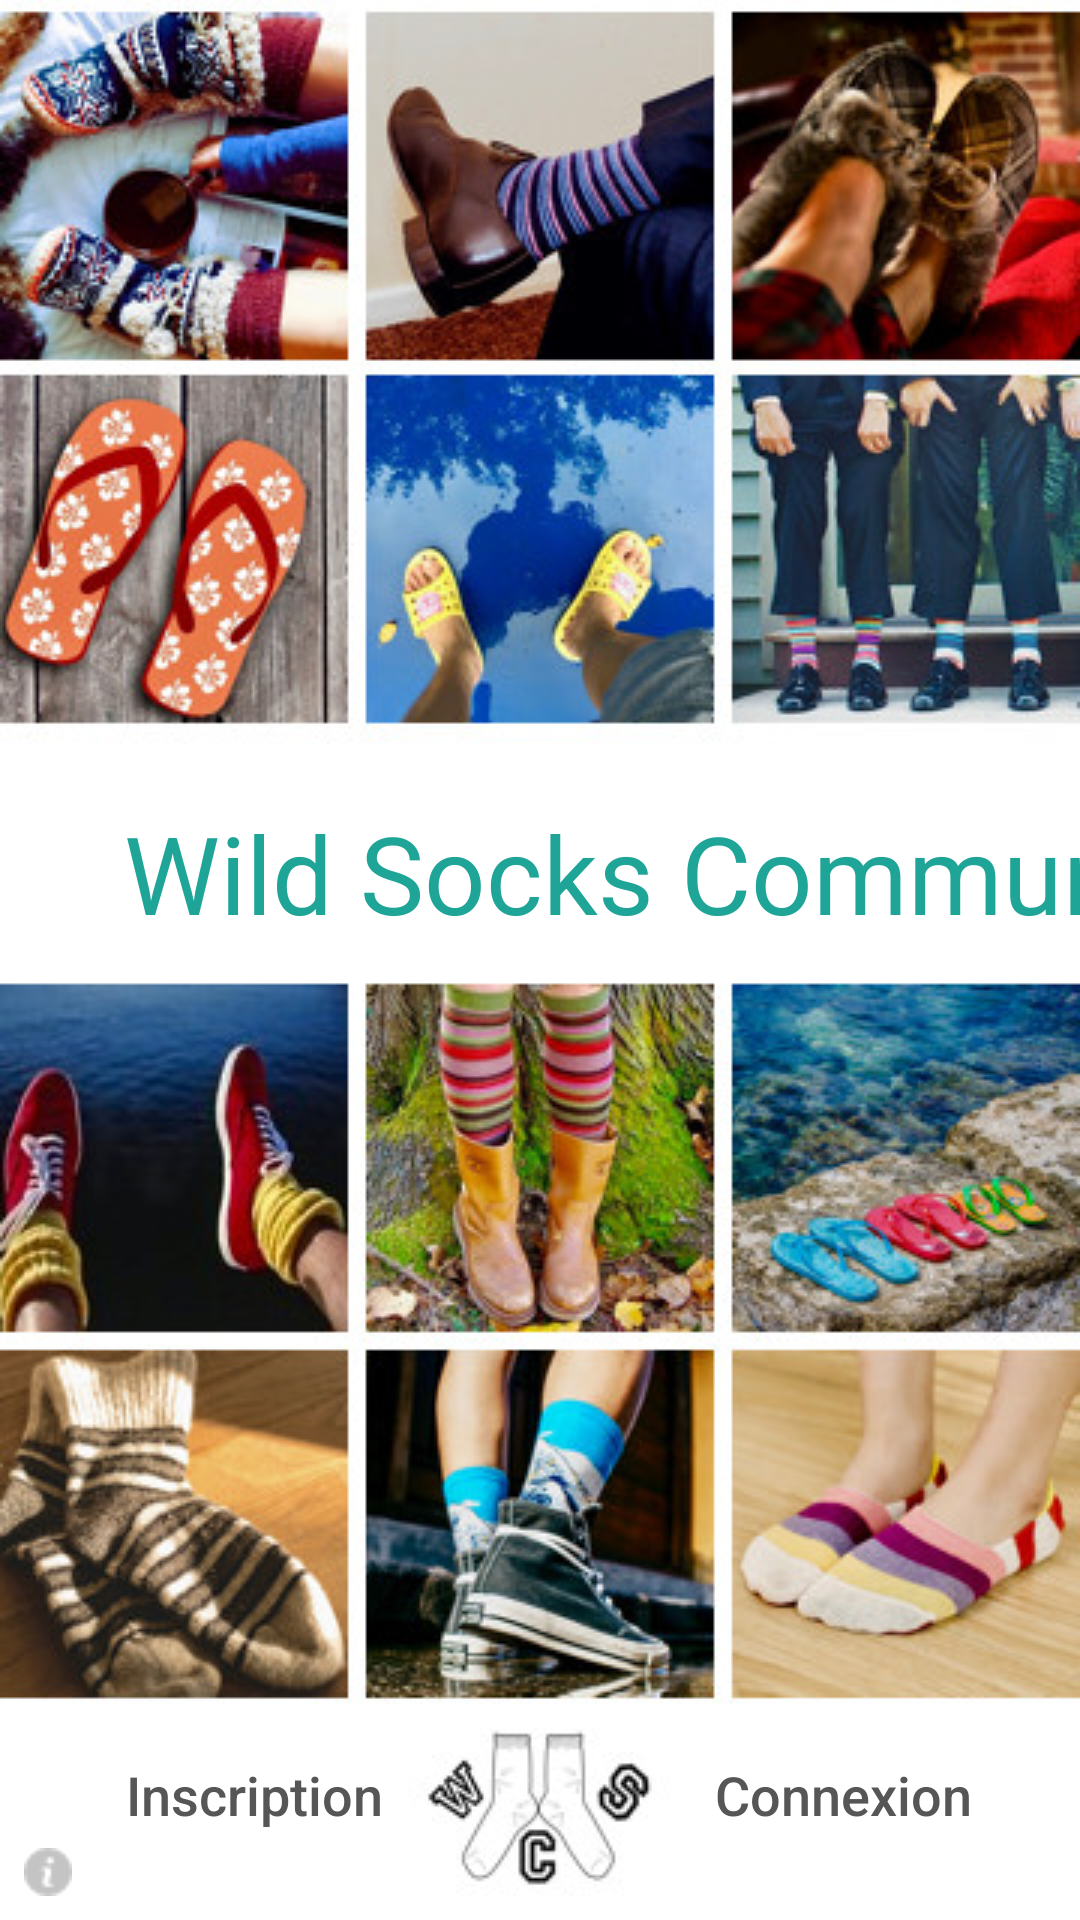

Produce the Android XML layout that renders to this screen, including the resource entries it uses.
<!-- AndroidManifest.xml: application theme AppTheme -->
<!-- res/layout/activity_main.xml -->
<?xml version="1.0" encoding="utf-8"?>
<android.support.constraint.ConstraintLayout xmlns:android="http://schemas.android.com/apk/res/android"
    xmlns:app="http://schemas.android.com/apk/res-auto"
    xmlns:tools="http://schemas.android.com/tools"
    android:layout_width="match_parent"
    android:layout_height="match_parent"
    tools:context="fr.wcs.wildcommunitysocks.MainActivity"
    android:background="@drawable/homepage"
    tools:layout_editor_absoluteY="81dp"
    tools:layout_editor_absoluteX="0dp">

    <Button
        android:id="@+id/button_start_new"
        android:layout_width="wrap_content"
        android:layout_height="wrap_content"
        android:text="@string/button_start_new"
        android:textSize="18dp"
        android:textColor="@color/colorWCSGrey"
        android:textAllCaps="false"
        android:background="@android:color/transparent"
        android:layout_alignParentLeft="true"
        tools:ignore="MissingConstraints,RtlHardcoded"
        android:layout_marginStart="16dp"
        app:layout_constraintBottom_toBottomOf="parent"
        tools:layout_constraintLeft_creator="1"
        app:layout_constraintLeft_toLeftOf="parent"
        app:layout_constraintTop_toTopOf="parent"
        android:layout_marginLeft="40dp"
        app:layout_constraintVertical_bias="0.97"
        android:layout_marginRight="8dp"
        app:layout_constraintRight_toRightOf="parent"
        app:layout_constraintHorizontal_bias="0.1" />

    <Button
        android:id="@+id/button_start_id"
        android:layout_width="wrap_content"
        android:layout_height="wrap_content"
        android:text="@string/button_start_id"
        android:textSize="18dp"
        android:textColor="@color/colorWCSGrey"
        android:textAllCaps="false"
        android:background="@android:color/transparent"
        android:layout_alignParentRight="true"
        tools:ignore="MissingConstraints,RtlHardcoded"
        tools:layout_constraintRight_creator="1"
        app:layout_constraintBottom_toBottomOf="parent"
        android:layout_marginEnd="16dp"
        app:layout_constraintRight_toRightOf="parent"
        app:layout_constraintTop_toTopOf="parent"
        android:layout_marginRight="15dp"
        app:layout_constraintVertical_bias="0.97"
        android:layout_marginLeft="8dp"
        app:layout_constraintLeft_toLeftOf="parent"
        app:layout_constraintHorizontal_bias="0.923" />

    <android.support.constraint.Guideline
        android:layout_width="wrap_content"
        android:layout_height="wrap_content"
        android:id="@+id/guideline3"
        android:orientation="vertical"
        app:layout_constraintGuide_end="391dp" />

    <TextView
        android:id="@+id/textViewCommunity"
        android:layout_width="447dp"
        android:layout_height="63dp"
        android:layout_marginBottom="8dp"
        android:layout_marginLeft="8dp"
        android:layout_marginTop="8dp"
        android:text="Wild Socks Community"
        android:gravity="center"
        android:textColor="#1FA597"
        android:textSize="36dp"
        app:layout_constraintBottom_toBottomOf="parent"
        app:layout_constraintLeft_toLeftOf="parent"
        app:layout_constraintTop_toTopOf="parent"
        app:layout_constraintVertical_bias="0.448"
        android:layout_marginRight="8dp"
        app:layout_constraintRight_toRightOf="parent"
        app:layout_constraintHorizontal_bias="0.05" />

    <ImageView
        android:id="@+id/imageViewCredits"
        android:layout_width="wrap_content"
        android:layout_height="wrap_content"
        android:layout_marginBottom="8dp"
        android:layout_marginLeft="8dp"
        android:layout_marginRight="8dp"
        android:layout_marginTop="8dp"
        app:layout_constraintBottom_toBottomOf="parent"
        app:layout_constraintHorizontal_bias="0.0"
        app:layout_constraintLeft_toLeftOf="parent"
        app:layout_constraintRight_toRightOf="parent"
        app:layout_constraintTop_toTopOf="parent"
        app:layout_constraintVertical_bias="1.0"
        app:srcCompat="@drawable/info" />


</android.support.constraint.ConstraintLayout>
<!-- resources referenced by this layout -->
<resources>
  <color name="colorWCSGrey">#565656</color>
  <!-- drawable homepage: jpg bitmap (drawable, 104682 bytes) -->
  <!-- drawable info: png bitmap (drawable, 570 bytes) -->
  <string name="button_start_id">Connexion</string>
  <string name="button_start_new">Inscription</string>
  <style name="AppTheme" parent="Theme.AppCompat.Light">
  
          <item name="windowNoTitle">true</item>
          <item name="windowActionBar">false</item>
          <item name="android:windowFullscreen">true</item>
          <item name="android:windowContentOverlay">@null</item>
      </style>
</resources>
